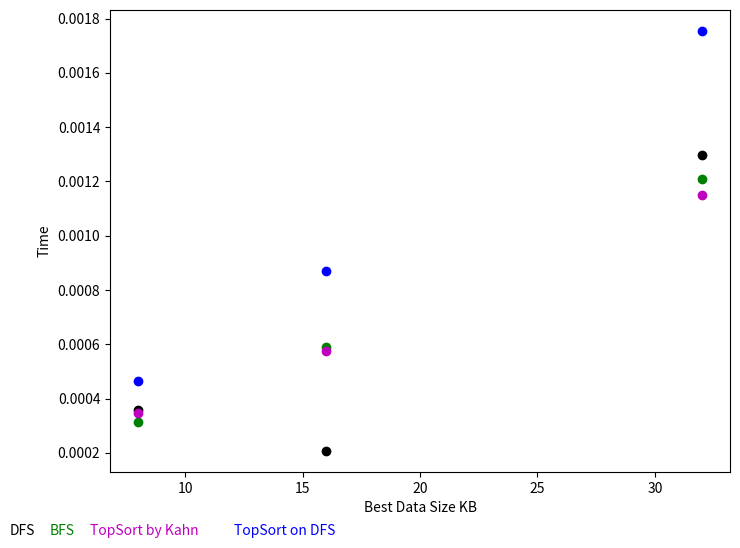
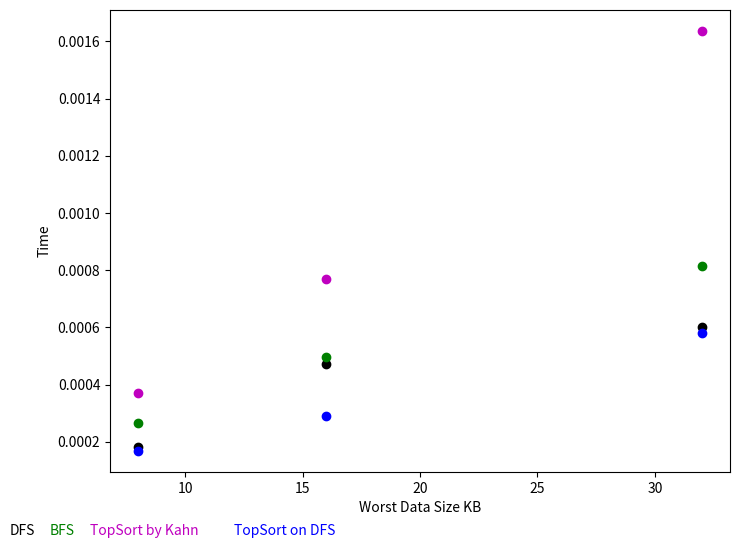
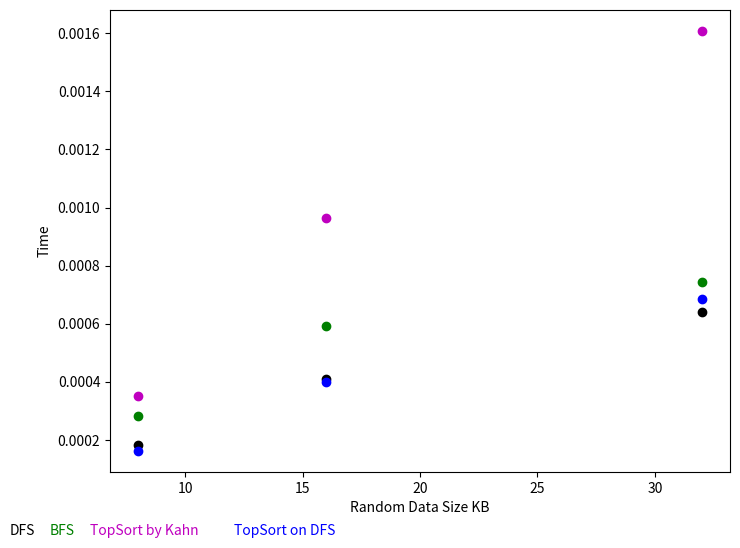

Reproduce these figures in Python, in order.
import matplotlib.pyplot as plt

if __name__ == "__main__":
    data_size = [8, 16, 32]
    fig, ax = plt.subplots()
    fig.set_size_inches(8, 6)
    times_best_data_dfs = [0.00035663199424743655, 0.00020735001564025878, 0.001297635793685913]
    times_best_data_bfs = [0.00031599783897399904, 0.0005889711380004883, 0.001210303544998169]
    times_best_data_Kahn = [0.00034705305099487304, 0.0005743257999420166, 0.0011499145030975343]
    times_best_data_DFS = [0.00046537065505981444, 0.0008716073036193848, 0.0017542502880096436]
    plt.xlabel("Best Data Size KB")
    plt.ylabel("Time")
    plt.scatter(data_size, times_best_data_dfs, c='k')
    plt.scatter(data_size, times_best_data_bfs, c='g')
    plt.scatter(data_size, times_best_data_Kahn, c='m')
    plt.scatter(data_size, times_best_data_DFS, c='b')
    plt.figtext(0, 0.005, "DFS", fontsize=10, color='k')
    plt.figtext(0.05, 0.005, "BFS", fontsize=10, color='g')
    plt.figtext(0.1, 0.005, "TopSort by Kahn", fontsize=10, color='m')
    plt.figtext(0.28, 0.005, "TopSort on DFS", fontsize=10, color='b')
    plt.show()
    fig2, ax2 = plt.subplots()
    fig2.set_size_inches(8, 6)
    times_worst_data_dfs = [0.000182877779006958, 0.00047372984886169436, 0.0006026360988616944]
    times_worst_data_bfs = [0.0002665855884552002, 0.0004979038238525391, 0.0008137891292572021]
    times_worst_data_Kahn = [0.0003691866397857666, 0.0007694005966186523, 0.001636561393737793]
    times_worst_data_DFS = [0.00016803550720214844, 0.00028990507125854493, 0.0005820722579956054]
    plt.xlabel("Worst Data Size KB")
    plt.ylabel("Time")
    plt.scatter(data_size, times_worst_data_dfs, c='k')
    plt.scatter(data_size, times_worst_data_bfs, c='g')
    plt.scatter(data_size, times_worst_data_Kahn, c='m')
    plt.scatter(data_size, times_worst_data_DFS, c='b')
    plt.figtext(0, 0.005, "DFS", fontsize=10, color='k')
    plt.figtext(0.05, 0.005, "BFS", fontsize=10, color='g')
    plt.figtext(0.1, 0.005, "TopSort by Kahn", fontsize=10, color='m')
    plt.figtext(0.28, 0.005, "TopSort on DFS", fontsize=10, color='b')
    plt.show()
    fig3, ax3 = plt.subplots()
    fig3.set_size_inches(8, 6)
    times_rnd_data_dfs = [0.00018378043174743653, 0.0004103097915649414, 0.0006403689384460449]
    times_rnd_data_bfs = [0.0002825250625610352, 0.0005929431915283203, 0.000742365837097168]
    times_rnd_data_Kahn = [0.00035210800170898436, 0.0009646444320678711, 0.001607431173324585]
    times_rnd_data_DFS = [0.0001625370979309082, 0.0004002871513366699, 0.0006865923404693604]
    plt.xlabel("Random Data Size KB")
    plt.ylabel("Time")
    plt.scatter(data_size, times_rnd_data_dfs, c='k')
    plt.scatter(data_size, times_rnd_data_bfs, c='g')
    plt.scatter(data_size, times_rnd_data_Kahn, c='m')
    plt.scatter(data_size, times_rnd_data_DFS, c='b')
    plt.figtext(0, 0.005, "DFS", fontsize=10, color='k')
    plt.figtext(0.05, 0.005, "BFS", fontsize=10, color='g')
    plt.figtext(0.1, 0.005, "TopSort by Kahn", fontsize=10, color='m')
    plt.figtext(0.28, 0.005, "TopSort on DFS", fontsize=10, color='b')
    plt.show()

